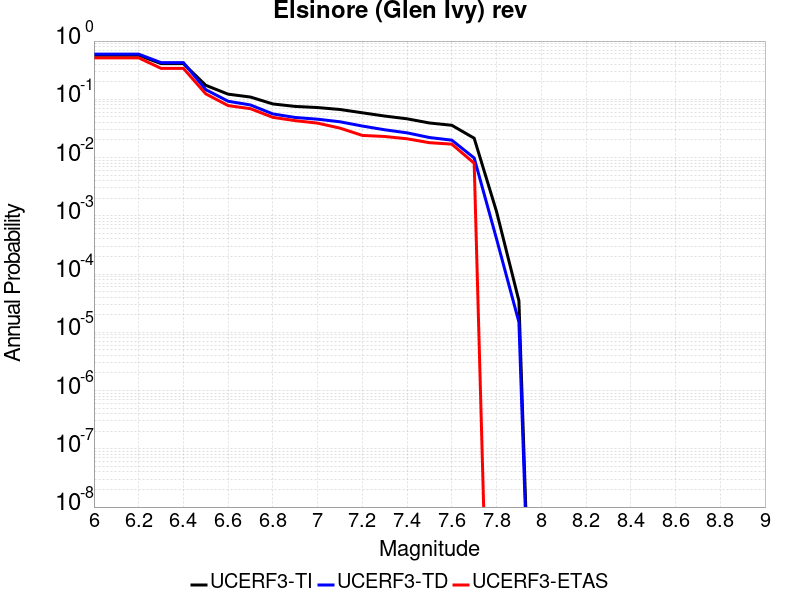

The file beside this chart, header and first rows:
Magnitude, UCERF3-TI Prob, UCERF3-TD Prob, UCERF3-ETAS Prob
6.0, 0.5707, 0.5961, 0.515
6.1, 0.5707, 0.5961, 0.515
6.2, 0.5707, 0.5961, 0.515
6.3, 0.41, 0.4264, 0.34
6.4, 0.41, 0.4264, 0.34
6.5, 0.174, 0.1465, 0.124
6.6, 0.1225, 0.09265, 0.078
6.7, 0.1093, 0.0799, 0.069
6.8, 0.08323, 0.05608, 0.049
6.9, 0.07549, 0.04876, 0.043
7.0, 0.0722, 0.04555, 0.039
7.1, 0.06688, 0.04114, 0.032
7.2, 0.05871, 0.03477, 0.024
7.3, 0.05159, 0.02998, 0.023
7.4, 0.04628, 0.02657, 0.021
7.5, 0.03924, 0.02208, 0.018
7.6, 0.03582, 0.01989, 0.017
7.7, 0.02149, 0.009846, 0.008
7.8, 0.001183, 4.0138586E-4, 0.0
7.9, 3.4838133E-5, 1.4969513E-5, 0.0
